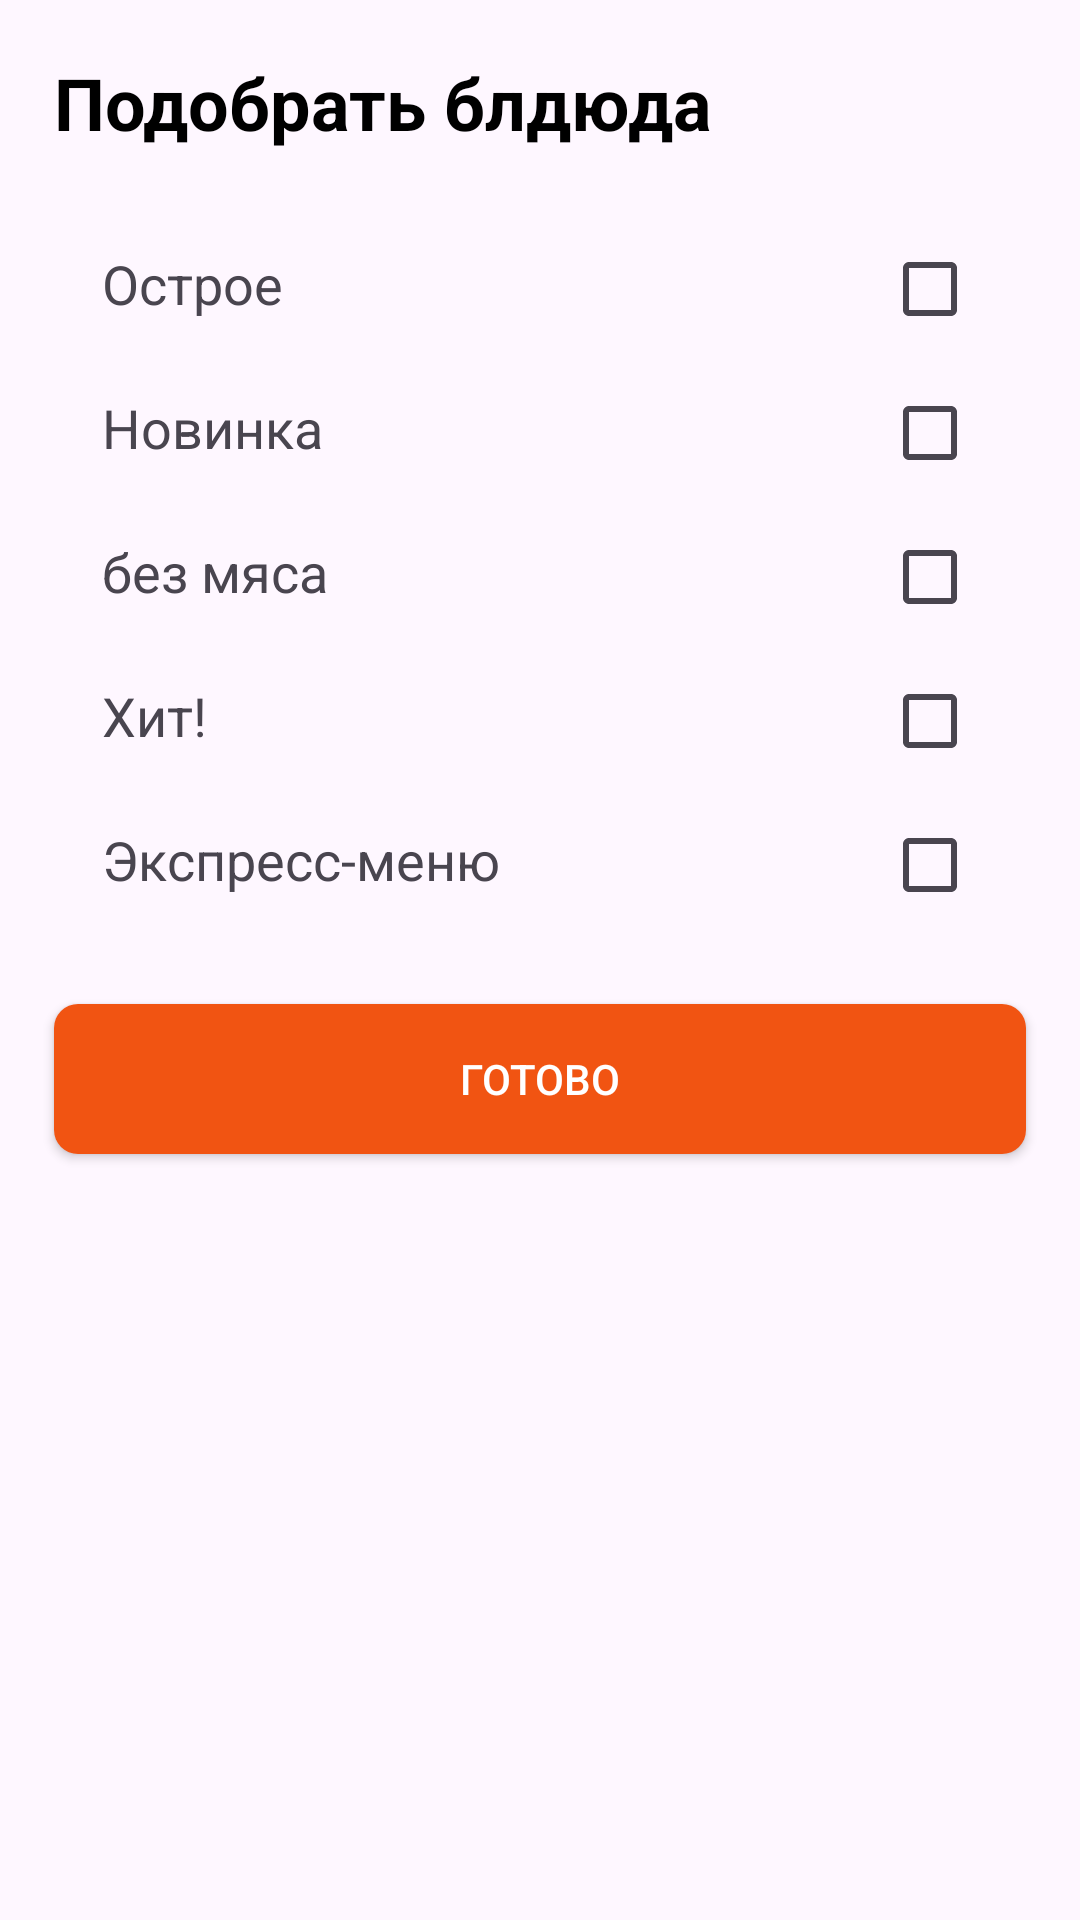

The Android layout XML behind this screen, and the referenced resources:
<!-- AndroidManifest.xml: application theme Theme.TZsushi -->
<!-- res/layout/fragment_menu_bottom_sheet.xml -->
<?xml version="1.0" encoding="utf-8"?>
<androidx.constraintlayout.widget.ConstraintLayout xmlns:android="http://schemas.android.com/apk/res/android"
    xmlns:app="http://schemas.android.com/apk/res-auto"
    xmlns:tools="http://schemas.android.com/tools"
    android:layout_width="match_parent"
    android:layout_height="match_parent"
    tools:context=".fragments.MenuBottomSheetFragment">

    <TextView
        android:id="@+id/textView"
        android:layout_width="match_parent"
        android:layout_height="wrap_content"
        android:layout_margin="18dp"
        android:layout_marginTop="22dp"
        android:text="Подобрать блдюда"
        android:textColor="@color/black"
        android:textSize="24sp"
        android:textStyle="bold"
        app:layout_constraintEnd_toEndOf="parent"
        app:layout_constraintHorizontal_bias="0.485"
        app:layout_constraintStart_toStartOf="parent"
        app:layout_constraintTop_toTopOf="parent" />

    <LinearLayout
        android:id="@+id/hot_layout"
        android:layout_width="match_parent"
        android:layout_height="wrap_content"
        android:layout_marginStart="18dp"
        android:layout_marginEnd="18dp"
        android:layout_marginTop="22dp"
        android:orientation="horizontal"
        app:layout_constraintEnd_toEndOf="parent"
        app:layout_constraintStart_toStartOf="parent"
        app:layout_constraintTop_toBottomOf="@+id/textView">

        <TextView
            android:layout_width="0dp"
            android:layout_height="wrap_content"
            android:layout_weight="1"
            android:gravity="center_vertical"
            android:paddingStart="16dp"
            android:text="Острое"
            android:textSize="18sp" />

        <CheckBox
            android:id="@+id/hot"
            android:layout_width="wrap_content"
            android:layout_height="wrap_content" />
    </LinearLayout>

    <LinearLayout
        android:id="@+id/new_layout"
        android:layout_width="match_parent"
        android:layout_height="wrap_content"
        android:layout_marginStart="18dp"
        android:layout_marginEnd="18dp"
        android:orientation="horizontal"
        app:layout_constraintEnd_toEndOf="parent"
        app:layout_constraintStart_toStartOf="parent"
        app:layout_constraintTop_toBottomOf="@+id/hot_layout">

        <TextView
            android:layout_width="0dp"
            android:layout_height="wrap_content"
            android:layout_weight="1"
            android:gravity="center_vertical"
            android:paddingStart="16dp"
            android:text="Новинка"
            android:textSize="18sp" />

        <CheckBox
            android:id="@+id/new_product"
            android:layout_width="wrap_content"
            android:layout_height="wrap_content" />
    </LinearLayout>

    <LinearLayout
        android:id="@+id/vegan_layout"
        android:layout_width="match_parent"
        android:layout_height="wrap_content"
        android:layout_marginStart="18dp"
        android:layout_marginEnd="18dp"

        android:orientation="horizontal"
        app:layout_constraintEnd_toEndOf="parent"
        app:layout_constraintStart_toStartOf="parent"
        app:layout_constraintTop_toBottomOf="@+id/new_layout">

        <TextView
            android:layout_width="0dp"
            android:layout_height="wrap_content"
            android:layout_weight="1"
            android:gravity="center_vertical"
            android:paddingStart="16dp"
            android:text="без мяса"
            android:textSize="18sp" />

        <CheckBox
            android:id="@+id/vegan"
            android:layout_width="wrap_content"
            android:layout_height="wrap_content" />
    </LinearLayout>

    <LinearLayout
        android:id="@+id/hit_layout"
        android:layout_width="match_parent"
        android:layout_height="wrap_content"
        android:layout_marginStart="18dp"
        android:layout_marginEnd="18dp"

        android:orientation="horizontal"
        app:layout_constraintEnd_toEndOf="parent"
        app:layout_constraintStart_toStartOf="parent"
        app:layout_constraintTop_toBottomOf="@+id/vegan_layout">

        <TextView
            android:layout_width="0dp"
            android:layout_height="wrap_content"
            android:layout_weight="1"
            android:gravity="center_vertical"
            android:paddingStart="16dp"
            android:text="Хит!"
            android:textSize="18sp" />

        <CheckBox
            android:id="@+id/Hit"
            android:layout_width="wrap_content"
            android:layout_height="wrap_content" />
    </LinearLayout>

    <LinearLayout
        android:id="@+id/express_menu_layout"
        android:layout_width="match_parent"
        android:layout_height="wrap_content"
        android:layout_marginStart="18dp"
        android:layout_marginEnd="18dp"

        android:orientation="horizontal"
        app:layout_constraintEnd_toEndOf="parent"
        app:layout_constraintStart_toStartOf="parent"
        app:layout_constraintTop_toBottomOf="@+id/hit_layout">

        <TextView
            android:layout_width="0dp"
            android:layout_height="wrap_content"
            android:layout_weight="1"
            android:gravity="center_vertical"
            android:paddingStart="16dp"
            android:text="Экспресс-меню"
            android:textSize="18sp" />

        <CheckBox
            android:id="@+id/express_menu"
            android:layout_width="wrap_content"
            android:layout_height="wrap_content" />
    </LinearLayout>


    <androidx.appcompat.widget.AppCompatButton
        android:id="@+id/ok"
        android:layout_width="match_parent"
        android:layout_height="50dp"
        android:layout_gravity="center"
        android:layout_marginStart="18dp"
        android:layout_marginTop="10dp"
        android:layout_marginEnd="18dp"
        android:layout_marginBottom="18dp"
        android:background="@drawable/button2"
        android:gravity="center"
        android:radius="8sp"
        android:text="готово"
        android:textColor="@color/white"
        app:layout_constraintBottom_toBottomOf="parent"
        app:layout_constraintEnd_toEndOf="parent"
        app:layout_constraintHorizontal_bias="0.0"
        app:layout_constraintStart_toStartOf="parent"
        app:layout_constraintTop_toBottomOf="@+id/express_menu_layout"
        app:layout_constraintVertical_bias="0.05" />

</androidx.constraintlayout.widget.ConstraintLayout>
<!-- resources referenced by this layout -->
<resources>
  <color name="black">#FF000000</color>
  <color name="white">#FFFFFFFF</color>
  <!-- drawable button2 (drawable) -->
  <?xml version="1.0" encoding="utf-8"?>
  <shape xmlns:android="http://schemas.android.com/apk/res/android"
      android:shape="rectangle">
  
      <solid android:color="@color/Splash" />
  
      <stroke />
  
      <corners android:radius="8sp" />
  
  </shape>
  <style name="Theme.TZsushi" parent="Base.Theme.TZsushi" />
  <color name="Splash">#F15412</color>
  <style name="Base.Theme.TZsushi" parent="Theme.Material3.DayNight.NoActionBar">
          
          
      </style>
</resources>
